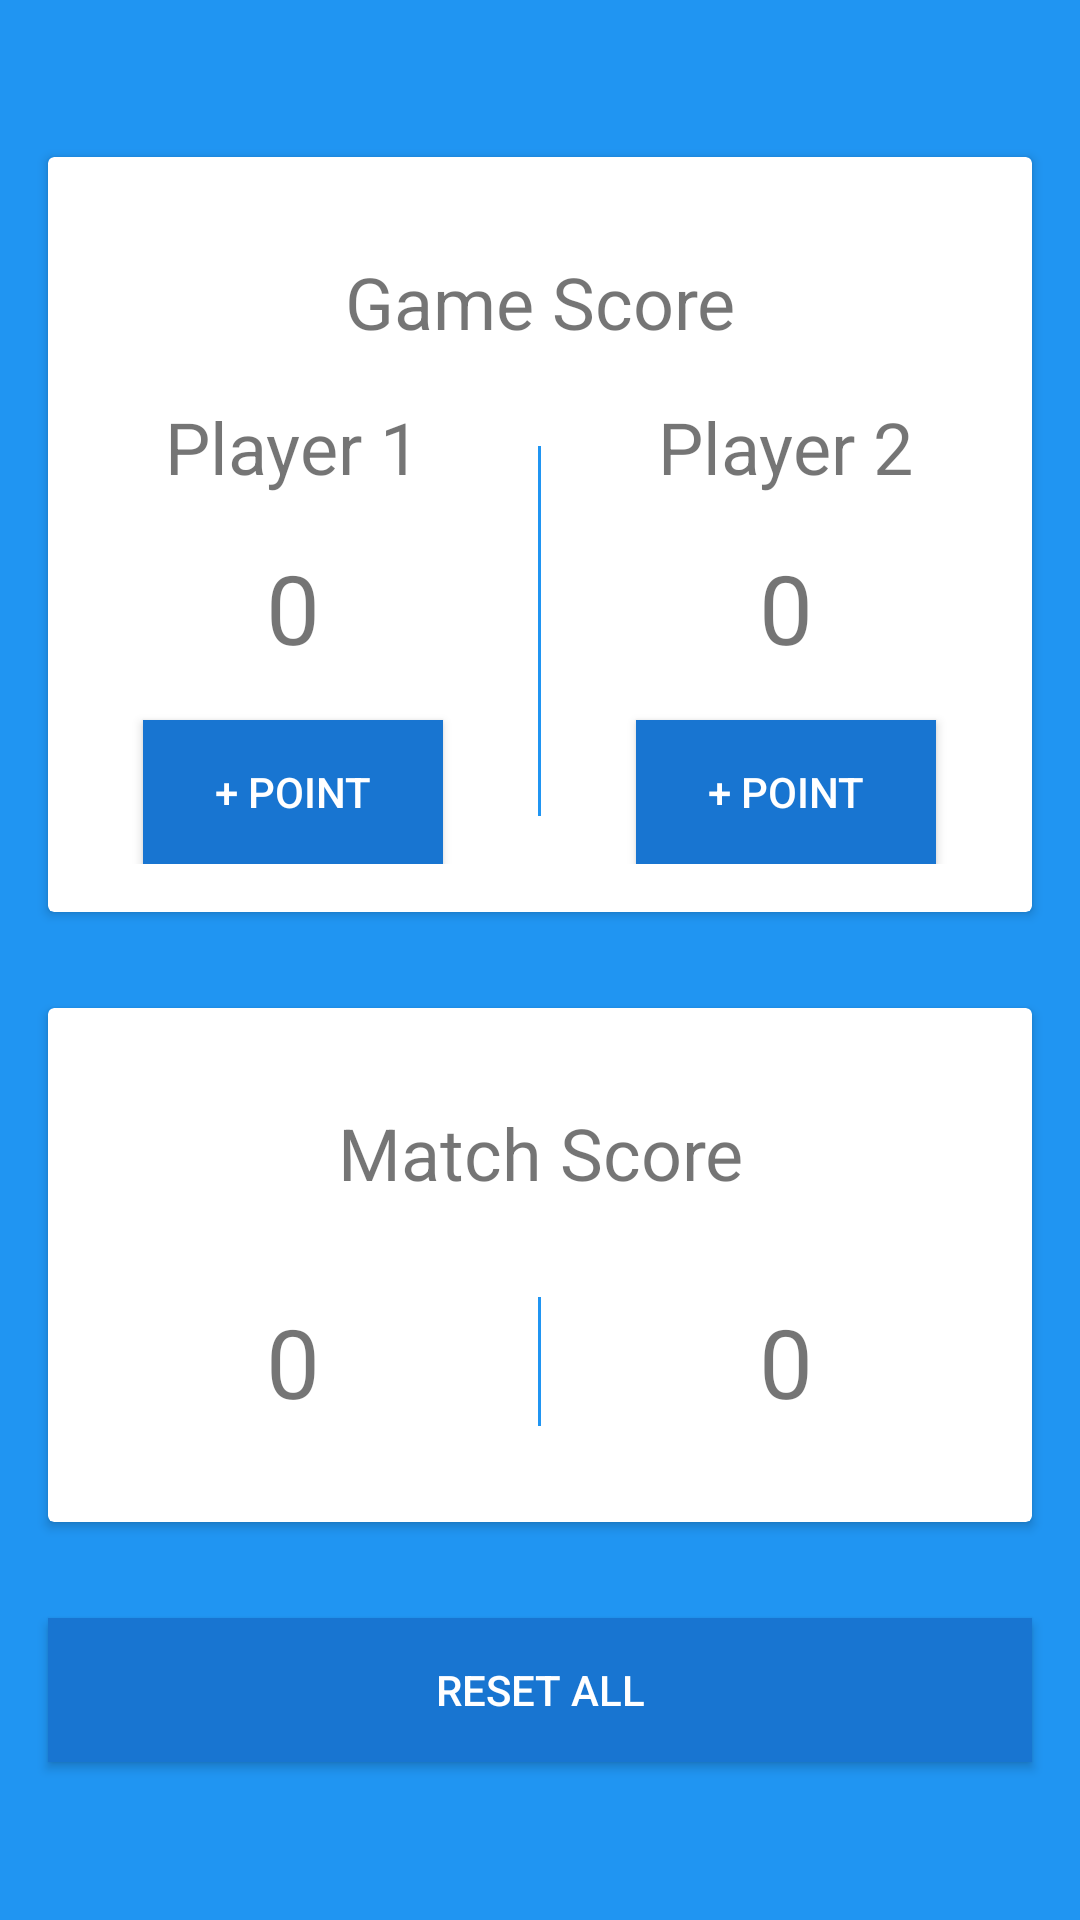

Reconstruct the res/layout file that produces this screen, plus the resources it refers to.
<!-- AndroidManifest.xml: application theme AppTheme -->
<!-- res/layout/game_score.xml -->
<?xml version="1.0" encoding="utf-8"?>
<LinearLayout xmlns:android="http://schemas.android.com/apk/res/android"
    xmlns:app="http://schemas.android.com/apk/res-auto"
    xmlns:tools="http://schemas.android.com/tools"
    style="@style/MainViewGroup"
    android:layout_width="match_parent"
    android:layout_height="match_parent"
    android:gravity="center"
    android:orientation="vertical"
    tools:context="com.example.android.tabletennisscorekeeper.GameScoreActivity">

    <android.support.v7.widget.CardView
        style="@style/CardViewWidget"
        android:layout_width="match_parent"
        android:layout_height="wrap_content"
        android:layout_gravity="center"
        android:layout_marginBottom="@dimen/cardview_margin_between_cards">

        <LinearLayout
            style="@style/CardViewContentLayout"
            android:layout_width="match_parent"
            android:layout_height="match_parent"
            android:gravity="center">

            <TextView
                android:id="@+id/textView"
                style="@style/CardViewTitle"
                android:layout_width="match_parent"
                android:layout_height="wrap_content"
                android:gravity="center"
                android:text="@string/game_score_label" />

            <LinearLayout
                android:layout_width="match_parent"
                android:layout_height="wrap_content"
                android:orientation="horizontal">

                <LinearLayout
                    android:layout_width="0dp"
                    android:layout_height="wrap_content"
                    android:layout_weight="1"
                    android:gravity="center"
                    android:orientation="vertical">

                    <TextView
                        android:id="@+id/first_player_name_in_game"
                        style="@style/PlayerNameTextView"
                        android:layout_width="wrap_content"
                        android:layout_height="wrap_content"
                        android:text="@string/first_player" />

                    <TextView
                        android:id="@+id/first_player_score"
                        style="@style/ScoreTextView"
                        android:layout_width="wrap_content"
                        android:layout_height="wrap_content"
                        android:text="@string/default_score" />

                    <Button
                        android:id="@+id/add_point_btn_first_player"
                        style="@style/AddPointBtn"
                        android:layout_width="@dimen/add_point_btn_width"
                        android:layout_height="wrap_content"
                        android:onClick="incrementFirstPlayer"
                        android:text="@string/add_point_btn" />
                </LinearLayout>

                <View
                    style="@style/GameScoreDivider"
                    android:layout_width="1dp"
                    android:layout_height="match_parent" />

                <LinearLayout
                    android:layout_width="0dp"
                    android:layout_height="wrap_content"
                    android:layout_weight="1"
                    android:gravity="center"
                    android:orientation="vertical">

                    <TextView
                        android:id="@+id/second_player_name_in_game"
                        style="@style/PlayerNameTextView"
                        android:layout_width="wrap_content"
                        android:layout_height="wrap_content"
                        android:text="@string/second_player" />

                    <TextView
                        android:id="@+id/second_player_score"
                        style="@style/ScoreTextView"
                        android:layout_width="wrap_content"
                        android:layout_height="wrap_content"
                        android:text="@string/default_score" />

                    <Button
                        android:id="@+id/add_point_btn_second_player"
                        style="@style/AddPointBtn"
                        android:layout_width="@dimen/add_point_btn_width"
                        android:layout_height="wrap_content"
                        android:onClick="incrementSecondPlayer"
                        android:text="@string/add_point_btn" />
                </LinearLayout>

            </LinearLayout>

        </LinearLayout>

    </android.support.v7.widget.CardView>

    <android.support.v7.widget.CardView
        style="@style/CardViewWidget"
        android:layout_width="match_parent"
        android:layout_height="wrap_content"
        android:layout_gravity="center">

        <LinearLayout
            style="@style/CardViewContentLayout"
            android:layout_width="match_parent"
            android:layout_height="match_parent"
            android:layout_gravity="center">

            <TextView
                style="@style/CardViewTitle"
                android:layout_width="match_parent"
                android:layout_height="wrap_content"
                android:layout_marginBottom="@dimen/cardview_elements_margin"
                android:gravity="center_horizontal"
                android:text="@string/match_score_label" />

            <LinearLayout
                android:layout_width="match_parent"
                android:layout_height="wrap_content"
                android:orientation="horizontal">

                <TextView
                    android:id="@+id/match_score_first_player"
                    style="@style/ScoreTextView"
                    android:layout_width="0dp"
                    android:layout_height="wrap_content"
                    android:layout_weight="1"
                    android:gravity="center_horizontal"
                    android:text="@string/default_score" />

                <View
                    style="@style/GameScoreDivider"
                    android:layout_width="1dp"
                    android:layout_height="match_parent" />

                <TextView
                    android:id="@+id/match_score_second_player"
                    style="@style/ScoreTextView"
                    android:layout_width="0dp"
                    android:layout_height="wrap_content"
                    android:layout_weight="1"
                    android:gravity="center_horizontal"
                    android:text="@string/default_score" />

            </LinearLayout>

        </LinearLayout>

    </android.support.v7.widget.CardView>

    <Button
        style="@style/ResetAllBtn"
        android:layout_width="match_parent"
        android:layout_height="wrap_content"
        android:layout_gravity="center_horizontal"
        android:onClick="resetAll"
        android:text="@string/reset_all_btn" />

</LinearLayout>
<!-- resources referenced by this layout -->
<resources>
  <dimen name="add_point_btn_width">100dp</dimen>
  <dimen name="cardview_elements_margin">16dp</dimen>
  <dimen name="cardview_margin_between_cards">16dp</dimen>
  <string name="add_point_btn">+ Point</string>
  <string name="default_score">0</string>
  <string name="first_player">Player 1</string>
  <string name="game_score_label">Game Score</string>
  <string name="match_score_label">Match Score</string>
  <string name="reset_all_btn">Reset All</string>
  <string name="second_player">Player 2</string>
  <style name="AddPointBtn">
          <item name="android:background">@color/colorPrimaryDark</item>
          <item name="android:textColor">@android:color/white</item>
      </style>
  <style name="CardViewContentLayout">
          <item name="android:padding">@dimen/cardview_layout_padding</item>
          <item name="android:orientation">vertical</item>
      </style>
  <style name="CardViewTitle">
          <item name="android:textSize">@dimen/cardview_title_text_size</item>
          <item name="android:layout_marginBottom">@dimen/cardview_elements_margin</item>
          <item name="android:layout_marginTop">@dimen/cardview_elements_margin</item>
      </style>
  <style name="CardViewWidget">
          <item name="android:layout_margin">@dimen/cardview_margin</item>
      </style>
  <style name="GameScoreDivider">
          <item name="android:layout_margin">@dimen/cardview_elements_margin</item>
          <item name="android:background">@color/colorPrimary</item>
      </style>
  <style name="MainViewGroup">
          <item name="android:background">@color/colorPrimary</item>
      </style>
  <style name="PlayerNameTextView">
          <item name="android:textSize">@dimen/cardview_title_text_size</item>
      </style>
  <style name="ResetAllBtn">
          <item name="android:textColor">@android:color/white</item>
          <item name="android:layout_margin">@dimen/reset_all_btn_margin</item>
          <item name="android:background">@color/colorPrimaryDark</item>
      </style>
  <style name="ScoreTextView">
          <item name="android:padding">@dimen/score_text_padding</item>
          <item name="android:textSize">@dimen/score_text_size</item>
      </style>
  <style name="AppTheme" parent="Theme.AppCompat.Light.NoActionBar">
          
          <item name="colorPrimary">@color/colorPrimary</item>
          <item name="colorPrimaryDark">@color/colorPrimaryDark</item>
          <item name="colorAccent">@color/colorAccent</item>
      </style>
  <color name="colorPrimaryDark">#1875D1</color>
  <dimen name="cardview_layout_padding">16dp</dimen>
  <dimen name="cardview_title_text_size">24sp</dimen>
  <dimen name="cardview_margin">16dp</dimen>
  <color name="colorPrimary">#2095F2</color>
  <dimen name="reset_all_btn_margin">16dp</dimen>
  <dimen name="score_text_padding">16dp</dimen>
  <dimen name="score_text_size">32sp</dimen>
  <color name="colorAccent">#00BBD3</color>
</resources>
